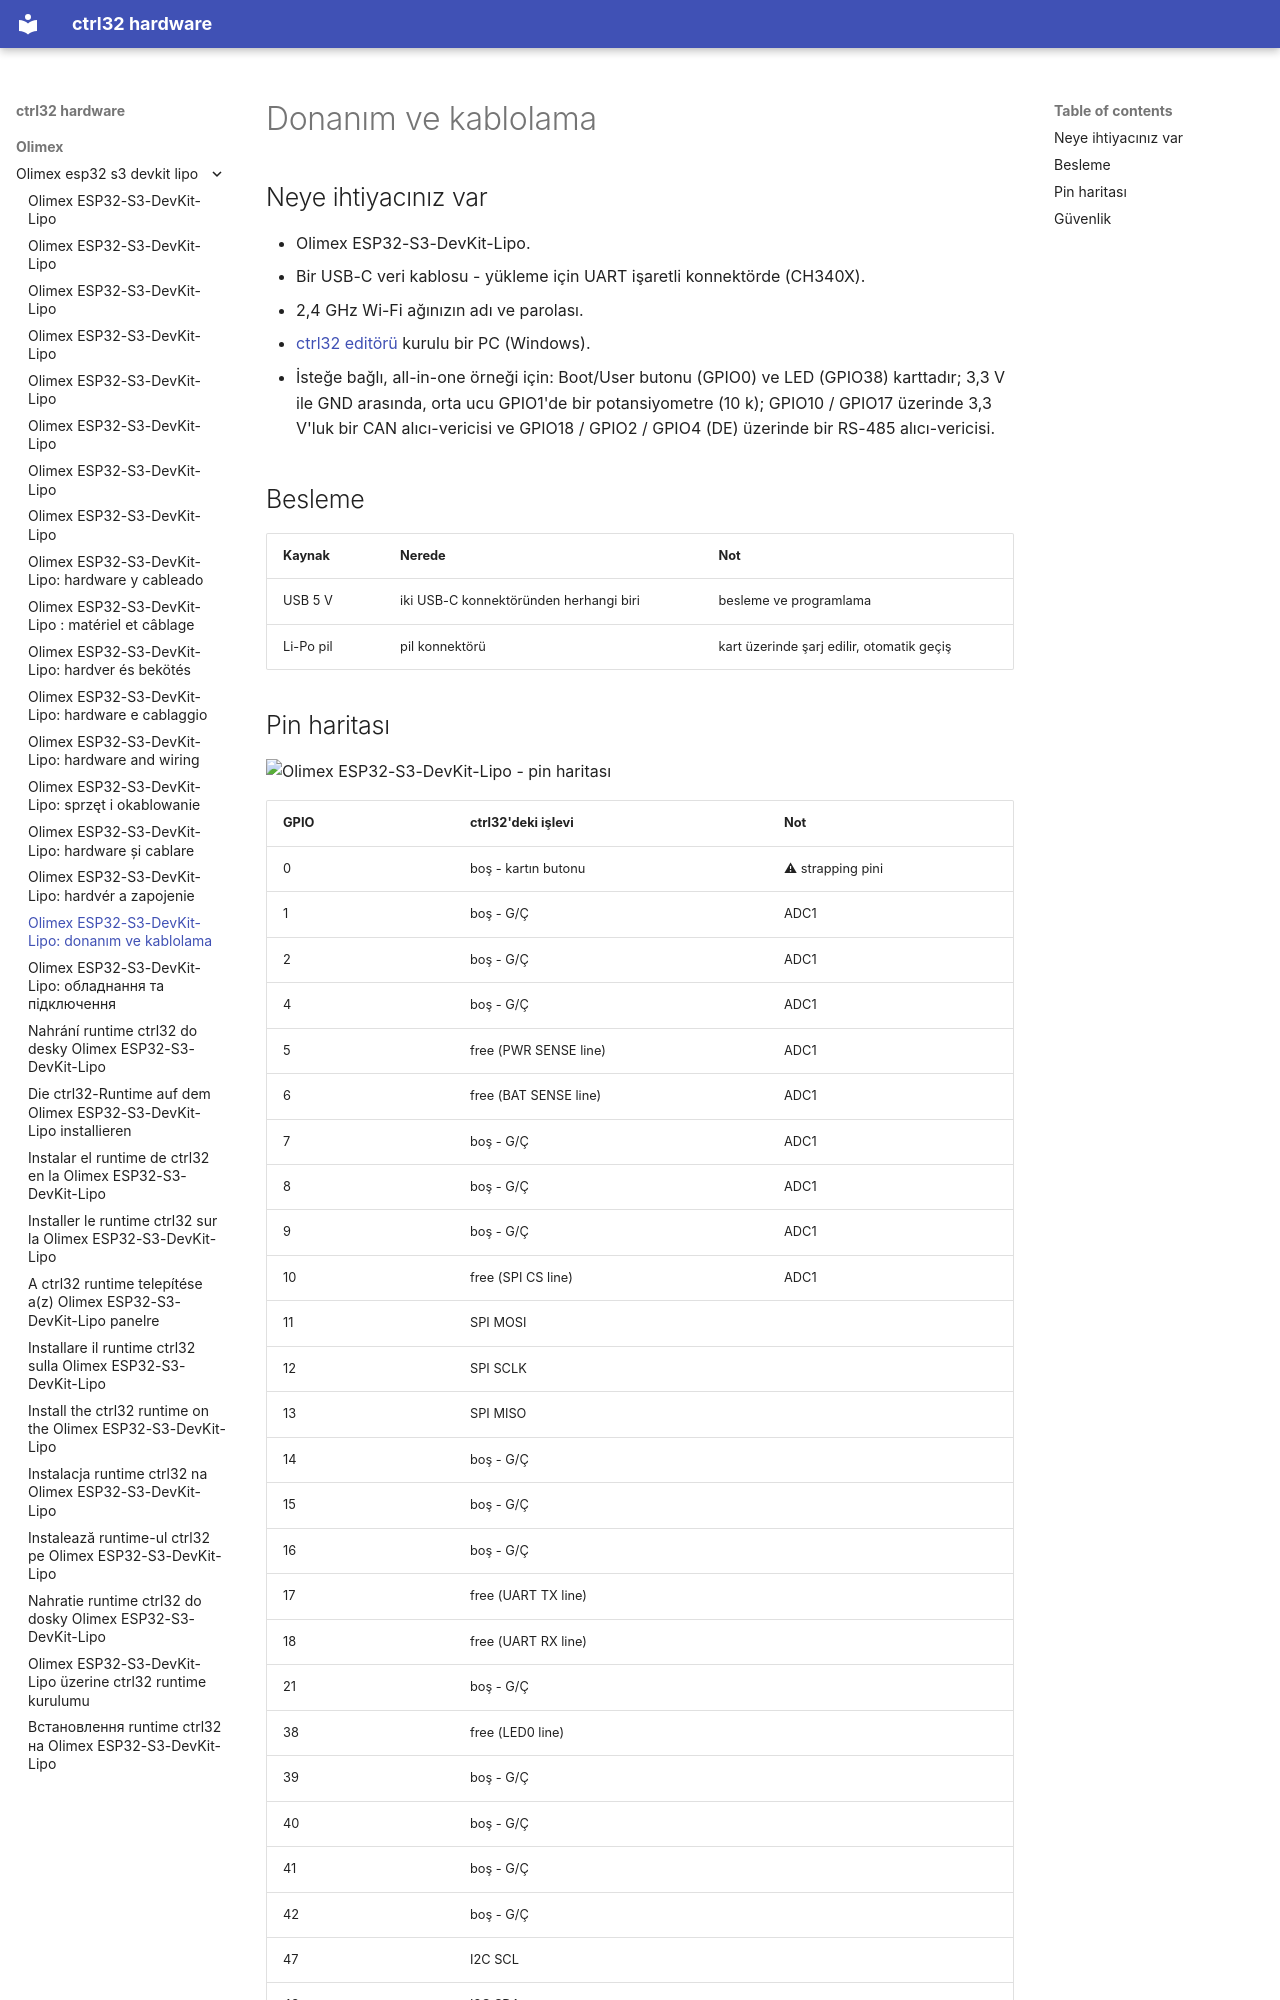

repository: ctrl32/hardware · page: olimex/olimex-esp32-s3-devkit-lipo/hardware.tr/index.html · generator: mkdocs

---
title: 'Olimex ESP32-S3-DevKit-Lipo: donanım ve kablolama'
slug: hardware
sidebar_position: 20
image: pinout/pinout.png
image_alt: Olimex ESP32-S3-DevKit-Lipo - pin haritası
tags:
- esp32-s3
- wifi
- psram
- battery
- olimex
---

# Donanım ve kablolama

## Neye ihtiyacınız var

- Olimex ESP32-S3-DevKit-Lipo.
- Bir USB-C veri kablosu - yükleme için UART işaretli konnektörde (CH340X).
- 2,4 GHz Wi-Fi ağınızın adı ve parolası.
- [ctrl32 editörü](https://ctrl32.com/download/) kurulu bir PC (Windows).
- İsteğe bağlı, all-in-one örneği için: Boot/User butonu (GPIO0) ve LED (GPIO38) karttadır; 3,3 V ile GND arasında, orta ucu GPIO1'de bir potansiyometre (10 k); GPIO10 / GPIO17 üzerinde 3,3 V'luk bir CAN alıcı-vericisi ve GPIO18 / GPIO2 / GPIO4 (DE) üzerinde bir RS-485 alıcı-vericisi.

## Besleme

| Kaynak | Nerede | Not |
|---|---|---|
| USB 5 V | iki USB-C konnektöründen herhangi biri | besleme ve programlama |
| Li-Po pil | pil konnektörü | kart üzerinde şarj edilir, otomatik geçiş |
